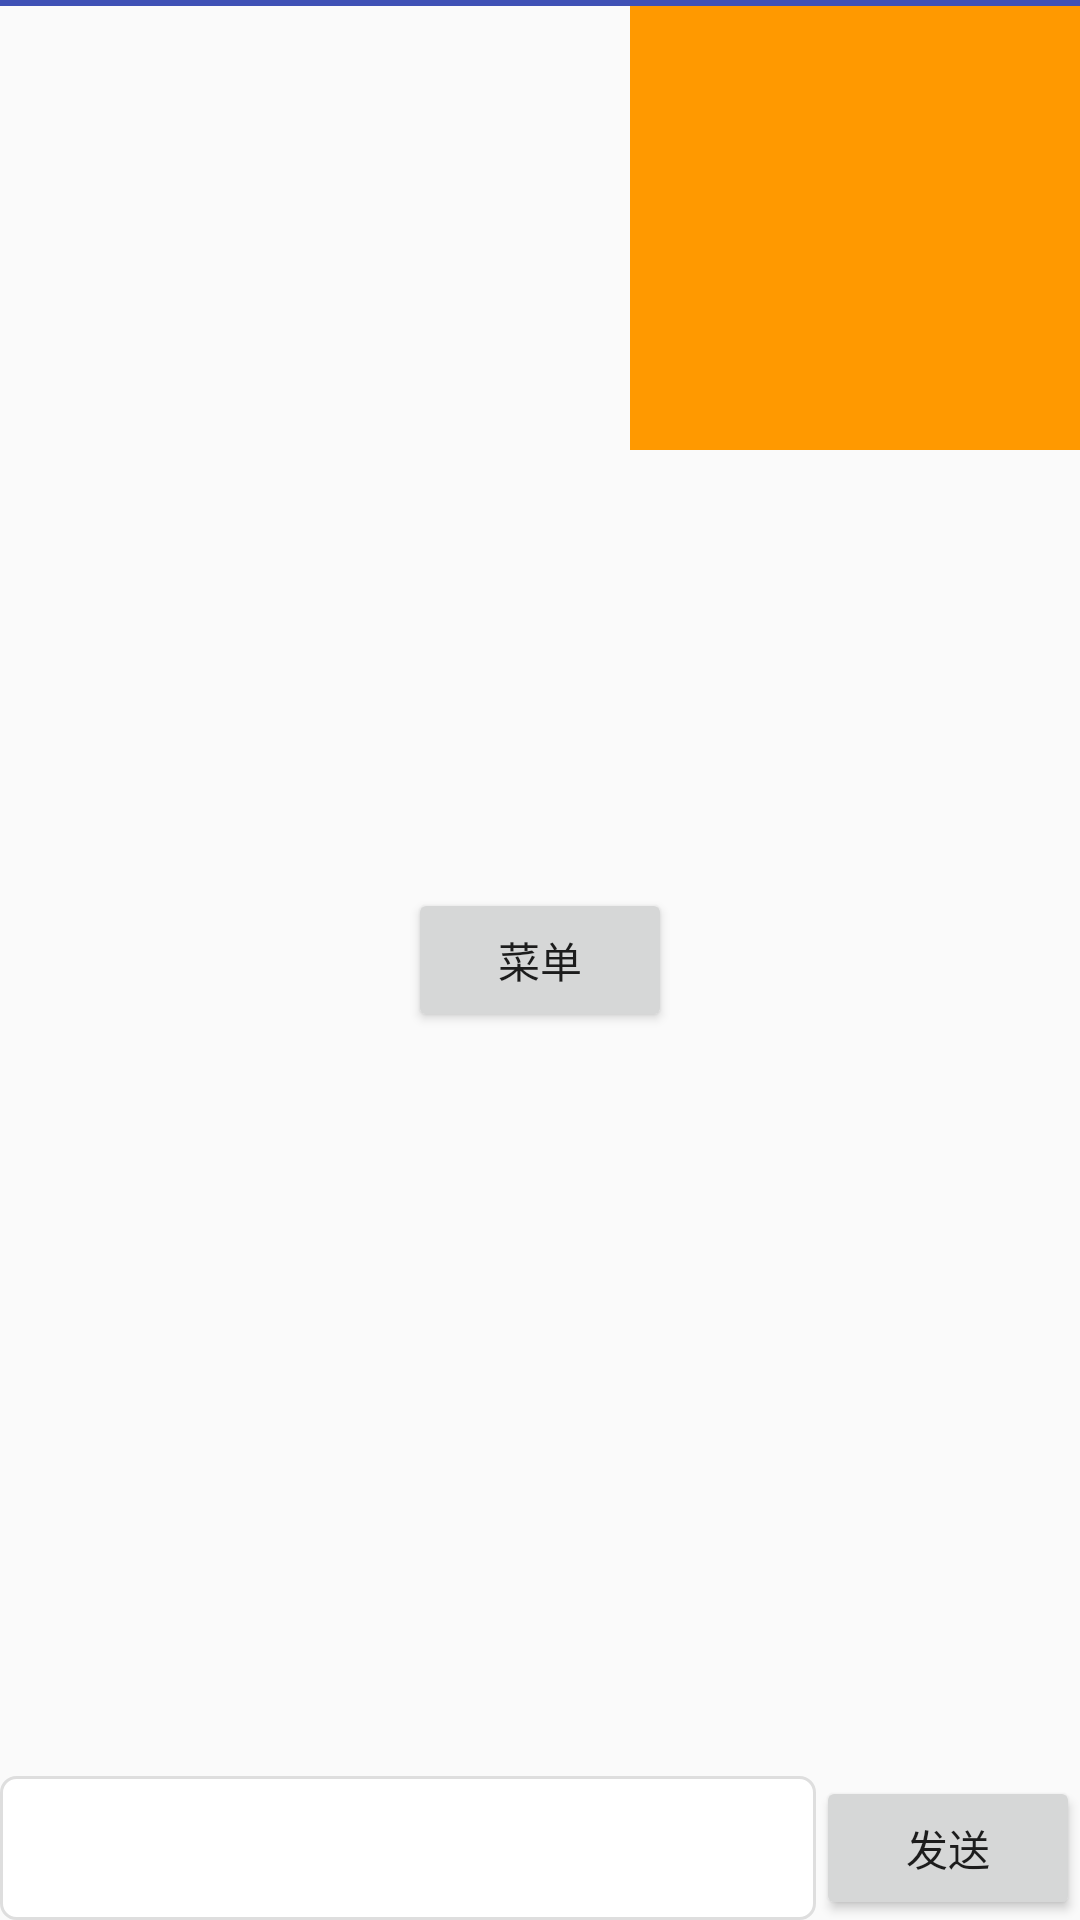

This screen was rendered from an Android layout file. Write that file and the resources it references.
<!-- AndroidManifest.xml: application theme AppTheme -->
<!-- res/layout/activity_baijiayun_live.xml -->
<?xml version="1.0" encoding="utf-8"?>
<RelativeLayout xmlns:android="http://schemas.android.com/apk/res/android"
    xmlns:tools="http://schemas.android.com/tools"
    android:id="@+id/activity_baijiayun_live"
    android:layout_width="match_parent"
    android:layout_height="match_parent"
    tools:context="com.bu54.ui.BaijiayunLiveActivity">

    <FrameLayout
        android:id="@+id/activity_join_code_video"
        android:layout_width="300dp"
        android:layout_centerInParent="true"
        android:layout_height="300dp" />

    <FrameLayout
        android:id="@+id/activity_join_code_remote_video"
        android:layout_width="150dp"
        android:layout_height="150dp" />


    <FrameLayout
        android:id="@+id/activity_join_code_ppt"
        android:layout_width="150dp"
        android:layout_height="150dp"
        android:background="@color/lp_override_main"
        android:layout_alignParentRight="true"
        />

    <TextView
        android:layout_width="match_parent"
        android:layout_height="2dp"
        android:background="@color/colorPrimary" />


    <TextView
        android:layout_width="match_parent"
        android:layout_height="2dp"
        android:background="@color/colorPrimary" />

    <Button
        android:id="@+id/activity_join_code_menu"
        android:layout_width="wrap_content"
        android:layout_height="wrap_content"
        android:layout_centerInParent="true"
        android:text="菜单" />


    <LinearLayout
        android:id="@+id/ll_botton_view"
        android:layout_width="match_parent"
        android:layout_height="wrap_content"
        android:layout_alignParentBottom="true"
        android:focusable="true"
        android:focusableInTouchMode="true"
        android:orientation="horizontal">

        <EditText
            android:id="@+id/etMessage"
            android:layout_width="match_parent"
            android:layout_height="match_parent"
            android:layout_weight="1"
            android:background="@drawable/shape_wide_gray_corner_white_bg" />

        <Button
            android:id="@+id/btnSend"
            android:layout_width="wrap_content"
            android:layout_height="wrap_content"
            android:text="发送" />
    </LinearLayout>

    
    <RelativeLayout
        android:id="@+id/rl_tv"
        android:layout_width="match_parent"
        android:layout_height="200dp"
        android:layout_above="@id/ll_botton_view"
        android:orientation="vertical">

        <ScrollView
            android:id="@+id/sl_tv"
            android:layout_width="match_parent"
            android:layout_height="wrap_content">

            <TextView
                android:id="@+id/activity_login_text_area"
                android:layout_width="match_parent"
                android:layout_height="wrap_content"
                android:fadeScrollbars="false"
                android:scrollbars="vertical" />

        </ScrollView>
    </RelativeLayout>
</RelativeLayout>
<!-- resources referenced by this layout -->
<resources>
  <color name="colorPrimary">#3F51B5</color>
  <color name="lp_override_main">#ff9900</color>
  <!-- drawable shape_wide_gray_corner_white_bg (drawable) -->
  <?xml version="1.0" encoding="utf-8"?>
  <shape xmlns:android="http://schemas.android.com/apk/res/android"
      android:shape="rectangle">
      <solid android:color="@color/white" />
      <stroke
          android:width="3px"
          android:color="@color/corner_line" />
      <corners android:radius="5dip" />
  </shape>
  <style name="AppTheme" parent="Theme.AppCompat.Light.NoActionBar">
          
          <item name="colorPrimary">@color/colorAccent</item>
          <item name="colorPrimaryDark">@color/colorAccent</item>
          <item name="colorAccent">@color/colorAccent</item>
      </style>
  <color name="white">#FFFFFF</color>
  <color name="corner_line">#dedede</color>
  <color name="colorAccent">#FF4081</color>
</resources>
